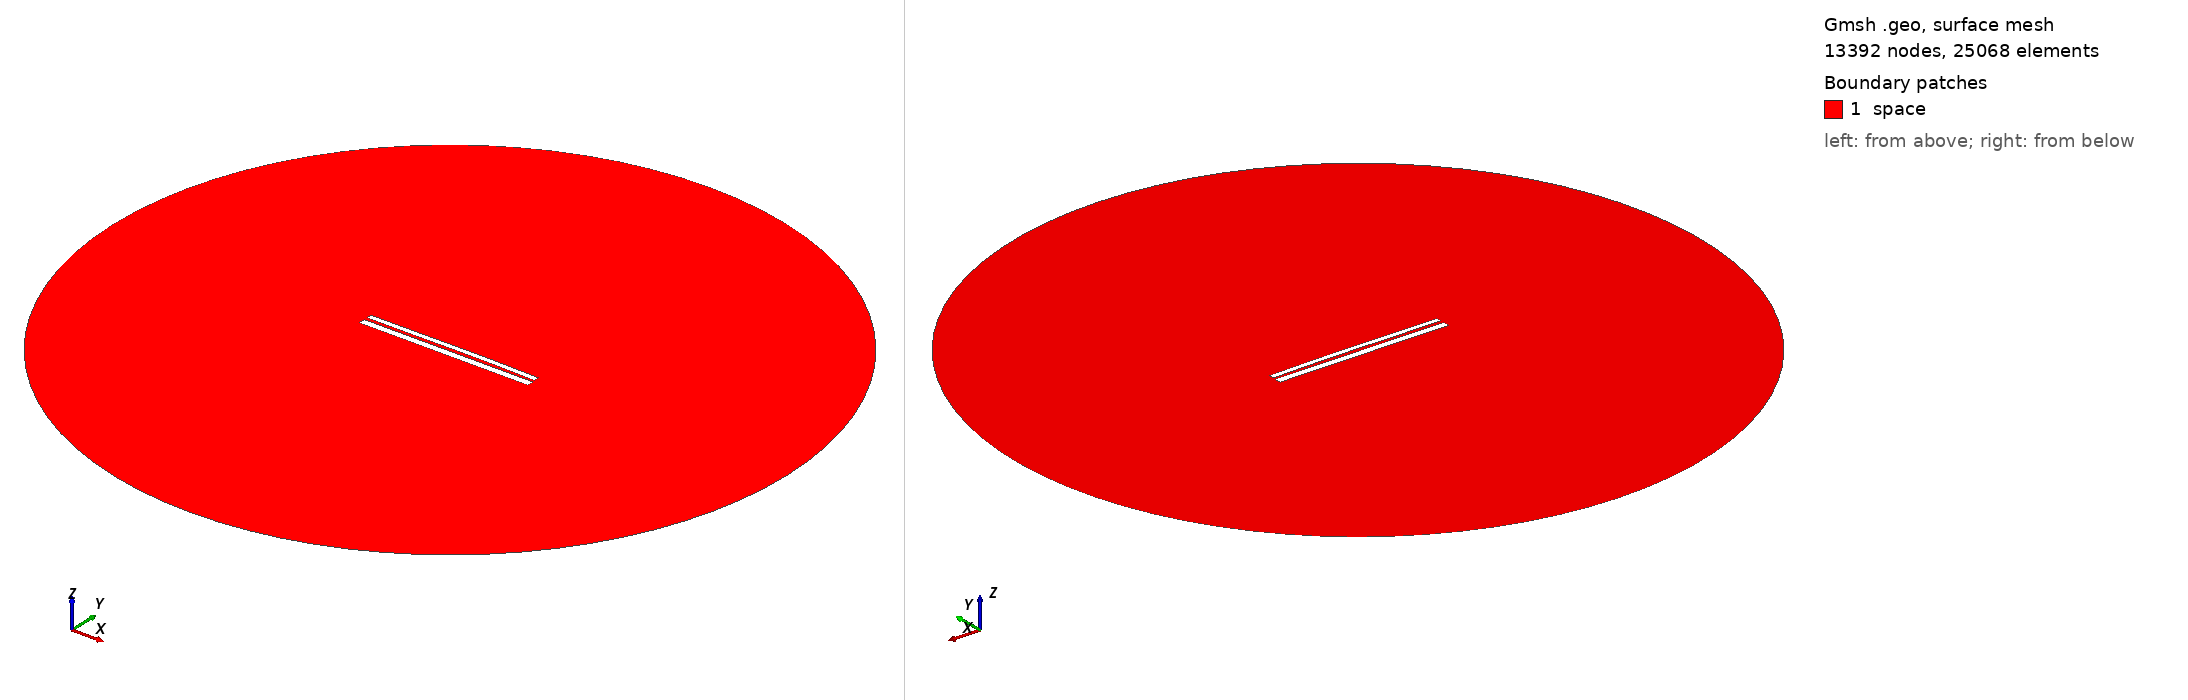

Gmsh geometry script, surface-meshed: 13392 nodes, 25068 surface elements. Boundary patches (legend numbers): 1 space. Left view from above one corner, right view from below the opposite corner. Legend entries are the model's physical surfaces. The drawing asked Gmsh for element sizes between 1% and 20% of the model's largest extent; the script's own settings can give other sizes.

=== 9608.geo (drawn) ===
//---------------------------------------
// Geometry kernel
//---------------------------------------

SetFactory("OpenCASCADE");



//---------------------------------------
// Parameters of the geometry
//---------------------------------------

// Overetch of the upper plate
overetch = 0.375;

// Distance between the plates
distance = 1.5;

// Discretization over the x axis (for the deformation)
nx = 50; 

// Length of the plate
L = 100 - overetch; 

// Number of modes
n = 4; 

// 1st mode coefficient
coeff(1) = -0.075;
beta(1) = 0.596864 * 3.1415926535 / L;

// 2nd mode coefficient
coeff(2) = 0.15;
beta(2) = 1.49418 * 3.1415926535 / L;

// 3rd mode coefficient
coeff(3) = -0.075;
beta(3) = 2.50025 * 3.1415926535 / L;

// 4th mode coefficient
coeff(4) = 0.0;
beta(4) = 3.49999 * 3.1415926535 / L;



//---------------------------------------
// Upper plate (deformed rectangle)
//---------------------------------------

// Coordiantes of the upper plate
xmin = -50;
xmax = 50 - overetch;

// Height of the upper plate
yheight = 4 - 2 * overetch;

// Indexes of the points
UpperID[] = {};
LowerID[] = {};
LeftID[] = {};
RightID[] = {};

// Point index
p = 1;

// Horizontal edges
For i In {1:nx}
    x = xmin + (i-1)*(xmax - xmin)/(nx-1);

    y_bottom = distance / 2 + overetch;
    For j In {1:n}
        C = (Cosh(beta(j)*L) + Cos(beta(j)*L)) / (Sinh(beta(j)*L) + Sin(beta(j)*L));
        y_bottom  = y_bottom + coeff(j) * (Cosh(beta(j)*(x+50)) - Cos(beta(j)*(x+50)) - C * (Sinh(beta(j)*(x+50)) - Sin(beta(j)*(x+50))));
    EndFor

    y_top = y_bottom + yheight;

    Point(p) = {x, y_top, 0, 1.0};
    UpperID[i] = p;
    p = p + 1;

    Point(p) = {x, y_bottom, 0, 1.0};
    LowerID[i] = p;
    p = p + 1;
EndFor

// Create point lists
UpperPts[] = {}; LowerPts[] = {};
For i In {1:nx}
  UpperPts[] += {UpperID[i]};
  LowerPts[] += {LowerID[i]};
EndFor

// Build splines
Spline(1) = {UpperPts[]};
Spline(2) = {LowerPts[]};
Line(3) = {LowerPts[nx-1], UpperPts[nx-1]};
Line(4) = {LowerPts[0], UpperPts[0]};

// Build the plane surface
Curve Loop(1) = {2, 3, -1, -4};
Plane Surface(1) = {1};



//---------------------------------------
// Lower plate (rectangle)
//---------------------------------------

// Vertices
Point(1001) = {-50, -1, 0, 1.0};
Point(1002) = { 50, -1, 0, 1.0};
Point(1003) = { 50,  -5, 0, 1.0};
Point(1004) = {-50,  -5, 0, 1.0};

// Edges
Line(5) = {1001, 1002};
Line(6) = {1002, 1003};
Line(7) = {1003, 1004};
Line(8) = {1004, 1001};

// Plane surface
Line Loop(2) = {5, 6, 7, 8};
Plane Surface(2) = {2}; 



//---------------------------------------
// Outer (fictious) boundary
//---------------------------------------

// Points
Point(1005) = {0, 0, 0};       // Center
Point(1006) = {200, 0, 0};     // Start point
Point(1007) = {0, 200, 0};     // 90 degrees
Point(1008) = {-200, 0, 0};    // 180 degrees
Point(1009) = {0, -200, 0};    // 270 degrees

// Circle arcs (each needs start, center, end)
Circle(9) = {1006, 1005, 1007};
Circle(10) = {1007, 1005, 1008};
Circle(11) = {1008, 1005, 1009};
Circle(12) = {1009, 1005, 1006};

// Plane surface for the entire domain
Curve Loop(3) = {9, 10, 11, 12};
Surface(3) = {3};

// Subtract the plates from the whole domain to obtain the actual domain where we want to solve the equations
BooleanDifference{ Surface{3}; Delete; }{ Surface{1}; Surface{2}; Delete; }




//---------------------------------------
// Transfinite Lines/Curves
//---------------------------------------

// Set the number of points on the boundaries
r = 7;

// Plates
Transfinite Curve {1, 2} = 50*r Using Progression 1;
Transfinite Curve {3, 4} = 2*r Using Progression 1;
Transfinite Line {5, 7} = 50*r Using Progression 1;
Transfinite Line {6, 8} = 2*r Using Progression 1;

// Outer boundary
Transfinite Line {9, 10, 11, 12} = 20 Using Progression 1;



//---------------------------------------
// Physical groups
//---------------------------------------                

// Physical curves (boundaries)
Physical Line("force_segment", 10) = {2};
Physical Line("upper_plate", 11) = {1, 3, 4};
Physical Line("lower_plate", 12) = {5, 6, 7, 8};
Physical Line("boundary", 20) = {9, 10, 11, 12};

// Physical Surfaces
Physical Surface("space", 30) = {3};



//---------------------------------------
// 6. Generate the Mesh
//---------------------------------------

// 2D mesh generation
Mesh 2;
